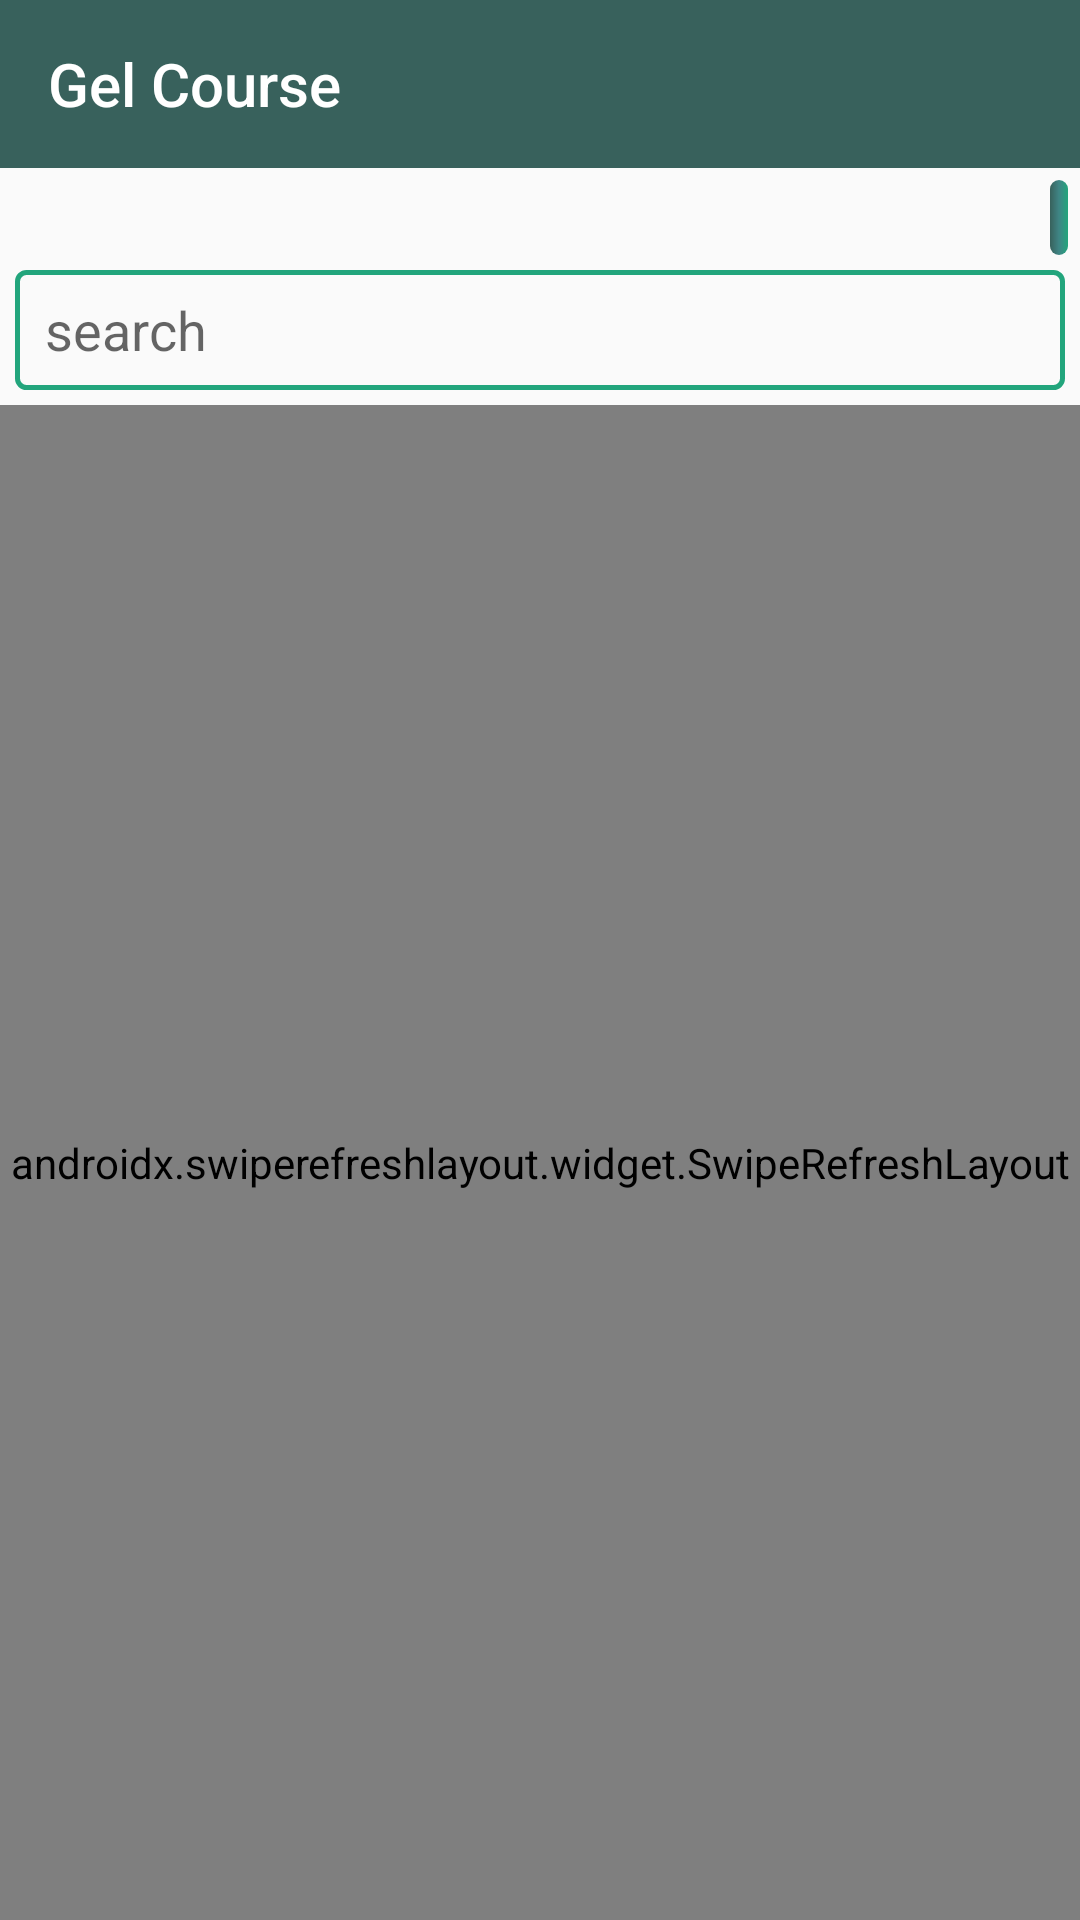

Here is an Android app screen rendered from its layout file. Give the layout XML and the strings, colors and styles it references.
<!-- AndroidManifest.xml: application theme AppTheme -->
<!-- res/layout/activity_main.xml -->
<?xml version="1.0" encoding="utf-8"?>
<androidx.constraintlayout.widget.ConstraintLayout xmlns:android="http://schemas.android.com/apk/res/android"
    xmlns:app="http://schemas.android.com/apk/res-auto"
    xmlns:tools="http://schemas.android.com/tools"
    android:layout_width="match_parent"
    android:layout_height="match_parent"
    tools:context=".ui.main.MainActivity">

    <androidx.appcompat.widget.Toolbar
        android:id="@+id/toolbar"
        android:layout_width="match_parent"
        android:layout_height="?attr/actionBarSize"
        android:background="@color/colorValuteItemStart"
        app:layout_constraintEnd_toEndOf="parent"
        app:layout_constraintStart_toStartOf="parent"
        app:layout_constraintTop_toTopOf="parent"
        app:title="Gel Course"
        app:titleTextColor="@android:color/white" />

    <TextView
        android:id="@+id/timeTextView"
        style="@style/valuteDescriptionTextViewStyle"
        android:layout_width="wrap_content"
        android:layout_height="wrap_content"
        android:layout_margin="4dp"
        android:background="@drawable/valute_item_background"
        android:padding="3dp"
        app:layout_constraintEnd_toEndOf="parent"
        app:layout_constraintTop_toBottomOf="@id/toolbar" />

    <EditText
        android:id="@+id/searchEditText"
        android:layout_width="match_parent"
        android:layout_height="40dp"
        android:layout_marginStart="5dp"
        android:layout_marginTop="5dp"
        android:layout_marginEnd="5dp"
        android:layout_marginBottom="5dp"
        android:background="@drawable/search_edittext_background"
        android:hint="@string/search"
        android:inputType="text"
        android:paddingStart="10dp"
        android:paddingEnd="10dp"
        app:layout_constraintBottom_toTopOf="@id/swipeRefreshLayout"
        app:layout_constraintEnd_toEndOf="parent"
        app:layout_constraintStart_toStartOf="parent"
        app:layout_constraintTop_toBottomOf="@id/timeTextView" />

    <androidx.swiperefreshlayout.widget.SwipeRefreshLayout
        android:id="@+id/swipeRefreshLayout"
        android:layout_width="match_parent"
        android:layout_height="0dp"
        app:layout_constraintBottom_toBottomOf="parent"
        app:layout_constraintEnd_toEndOf="parent"
        app:layout_constraintStart_toStartOf="parent"
        app:layout_constraintTop_toBottomOf="@id/searchEditText">

        <androidx.recyclerview.widget.RecyclerView
            android:id="@+id/recyclerView"
            android:layout_width="match_parent"
            android:layout_height="match_parent" />
    </androidx.swiperefreshlayout.widget.SwipeRefreshLayout>
</androidx.constraintlayout.widget.ConstraintLayout>
<!-- resources referenced by this layout -->
<resources>
  <color name="colorValuteItemStart">#38615C</color>
  <!-- drawable search_edittext_background (drawable) -->
  <?xml version="1.0" encoding="utf-8"?>
  <shape xmlns:android="http://schemas.android.com/apk/res/android">
  <corners android:radius="3dp"/>
      <stroke android:width="1.5dp" android:color="@color/colorValuteItemEnd"/>
  
  </shape>
  <!-- drawable valute_item_background (drawable) -->
  <?xml version="1.0" encoding="utf-8"?>
  <shape xmlns:android="http://schemas.android.com/apk/res/android">
  <corners android:radius="3dp"/>
      <gradient android:startColor="@color/colorValuteItemStart" android:centerColor="@color/colorValuteItemCenter" android:endColor="@color/colorValuteItemEnd" android:angle="0"/>
  </shape>
  <string name="search">search</string>
  <style name="valuteDescriptionTextViewStyle">
          <item name="android:textColor">@android:color/white</item>
          <item name="android:textSize">14sp</item>
          <item name="android:textStyle">bold</item>
          <item name="android:maxLines">1</item>
          <item name="android:layout_margin">2dp</item>
      </style>
  <style name="AppTheme" parent="Theme.AppCompat.Light.NoActionBar">
          
          <item name="colorPrimary">@color/colorPrimary</item>
          <item name="colorPrimaryDark">@color/colorPrimaryDark</item>
          <item name="colorAccent">@color/colorAccent</item>
      </style>
  <color name="colorValuteItemEnd">#22A57C</color>
  <color name="colorValuteItemCenter">#3F8585</color>
  <color name="colorPrimary">#38615C</color>
  <color name="colorPrimaryDark">#3F8585</color>
  <color name="colorAccent">#22A57C</color>
</resources>
